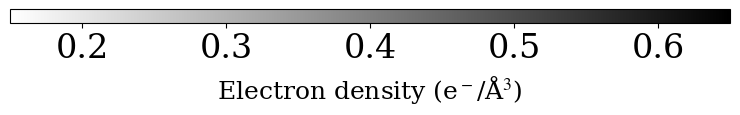

Write Python code to recreate this figure.
"""Standalone horizontal colorbar for brain electron density figures."""
import os
import matplotlib
matplotlib.use('Agg')
import matplotlib.pyplot as plt
import matplotlib as mpl
from matplotlib.colors import LinearSegmentedColormap

os.makedirs('figs', exist_ok=True)

mpl.rcParams.update({
    "font.family":      "serif",
    "font.serif":       ["Times New Roman", "Times", "DejaVu Serif"],
    "mathtext.fontset": "stix",
    "font.size":        18,
    "xtick.labelsize":  16,
    "ytick.labelsize":  16,
})

wb     = LinearSegmentedColormap.from_list("white_black", ["white", "black"])
vmin   = 0.15   # e⁻/Å³  (near-empty embedding)
vmax   = 0.65   # e⁻/Å³  (dense myelin)

fig, ax = plt.subplots(figsize=(8, 0.45))
fig.subplots_adjust(bottom=0.55, top=0.85, left=0.05, right=0.95)

sm = plt.cm.ScalarMappable(cmap=wb, norm=plt.Normalize(vmin=vmin, vmax=vmax))
sm.set_array([])

cbar = fig.colorbar(sm, cax=ax, orientation='horizontal')
cbar.set_label(r'Electron density (e$^-$/Å$^3$)', fontsize=18, labelpad=6)
cbar.ax.tick_params(labelsize=24)

plt.savefig('figs/colorbar_brain.png', dpi=300, bbox_inches='tight', pad_inches=0.05)
plt.close()
print("Saved: figs/colorbar_brain.png")
